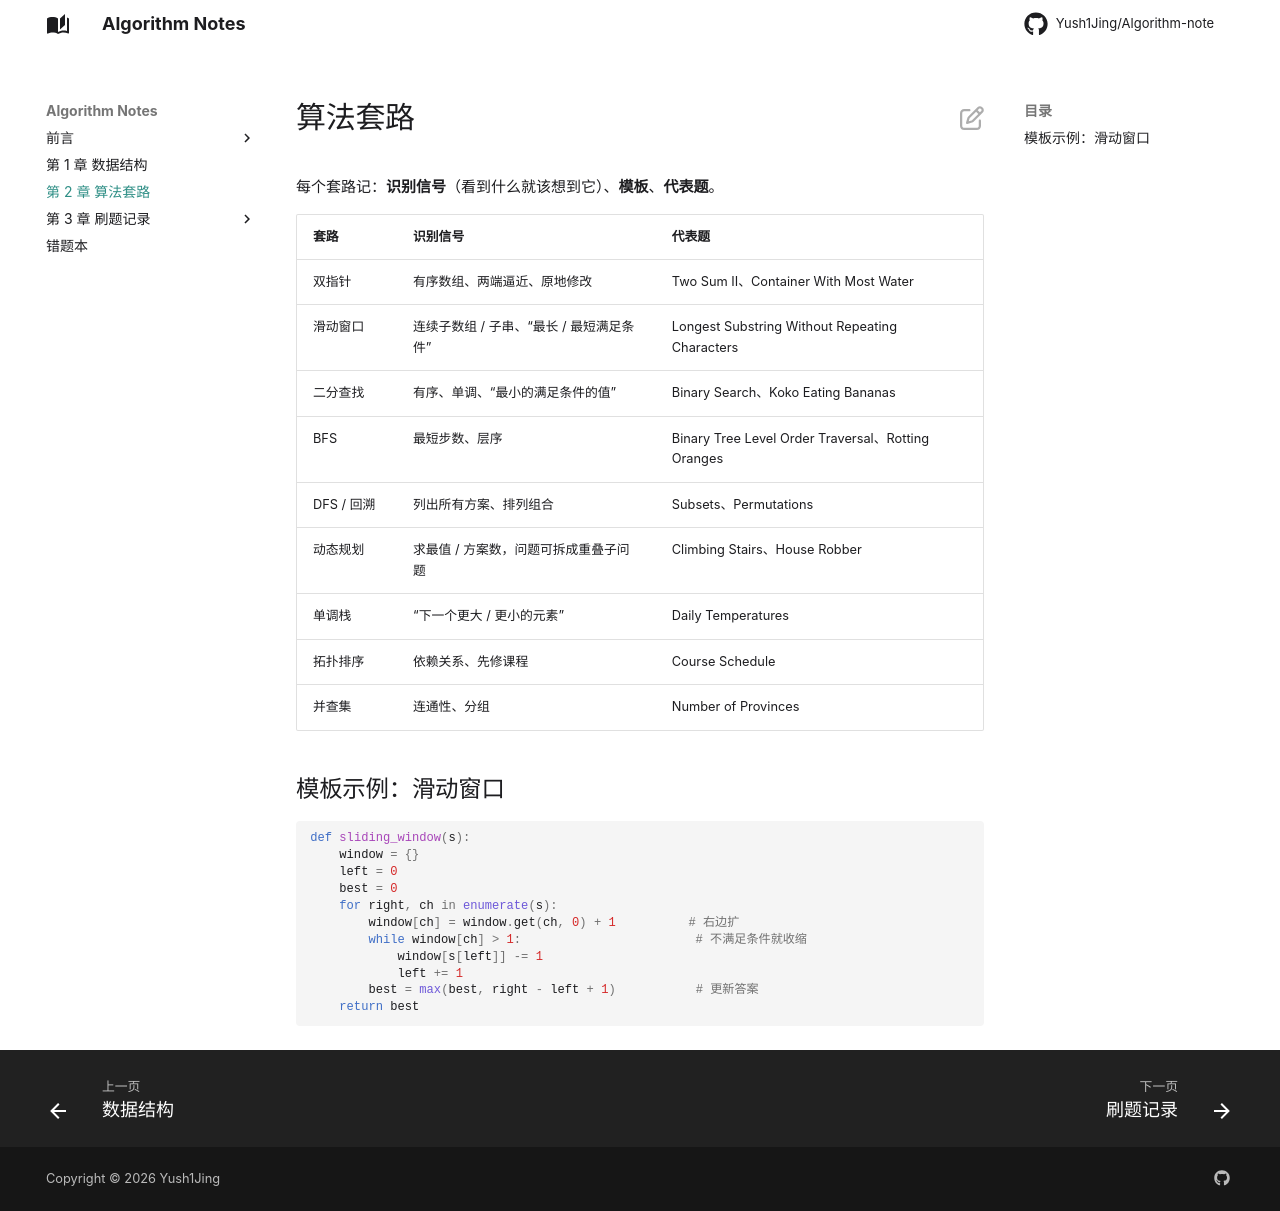

repository: Yush1Jing/Algorithm-note · page: patterns/index.html · generator: mkdocs

# 算法套路

每个套路记：**识别信号**（看到什么就该想到它）、**模板**、**代表题**。

| 套路 | 识别信号 | 代表题 |
|---|---|---|
| 双指针 | 有序数组、两端逼近、原地修改 | Two Sum II、Container With Most Water |
| 滑动窗口 | 连续子数组 / 子串、“最长 / 最短满足条件” | Longest Substring Without Repeating Characters |
| 二分查找 | 有序、单调、“最小的满足条件的值” | Binary Search、Koko Eating Bananas |
| BFS | 最短步数、层序 | Binary Tree Level Order Traversal、Rotting Oranges |
| DFS / 回溯 | 列出所有方案、排列组合 | Subsets、Permutations |
| 动态规划 | 求最值 / 方案数，问题可拆成重叠子问题 | Climbing Stairs、House Robber |
| 单调栈 | “下一个更大 / 更小的元素” | Daily Temperatures |
| 拓扑排序 | 依赖关系、先修课程 | Course Schedule |
| 并查集 | 连通性、分组 | Number of Provinces |

## 模板示例：滑动窗口

```python
def sliding_window(s):
    window = {}
    left = 0
    best = 0
    for right, ch in enumerate(s):
        window[ch] = window.get(ch, 0) + 1          # 右边扩
        while window[ch] > 1:                        # 不满足条件就收缩
            window[s[left]] -= 1
            left += 1
        best = max(best, right - left + 1)           # 更新答案
    return best
```
